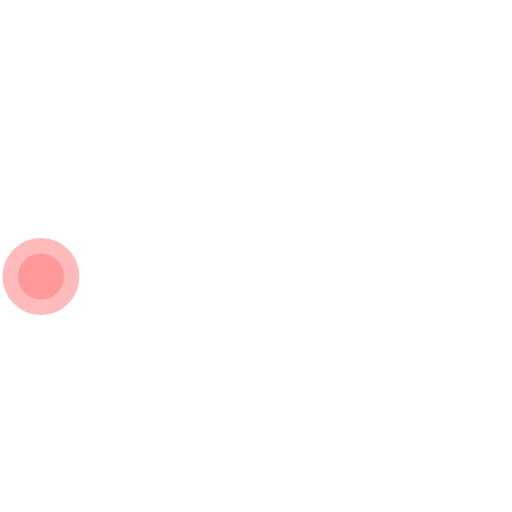
t = 0.00 s
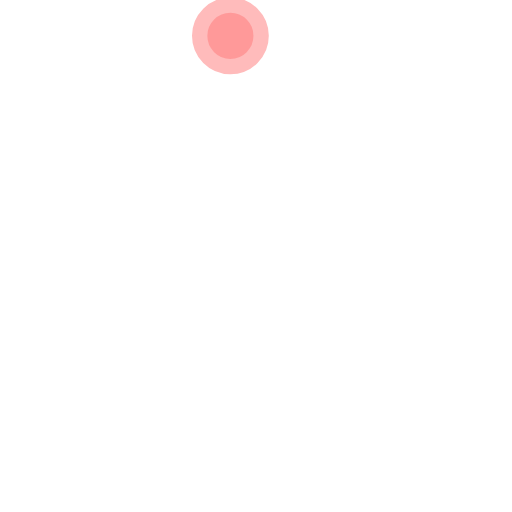
t = 0.50 s
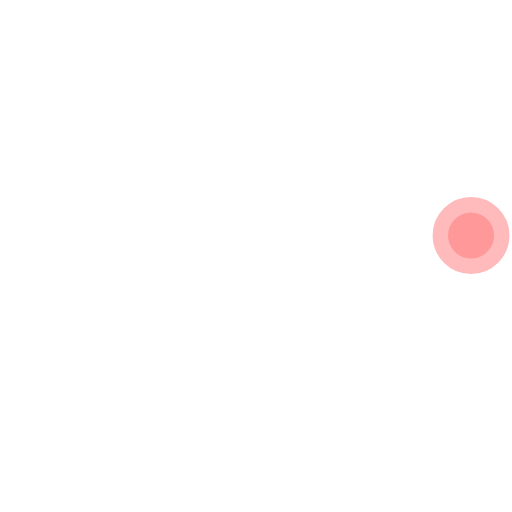
t = 1.00 s
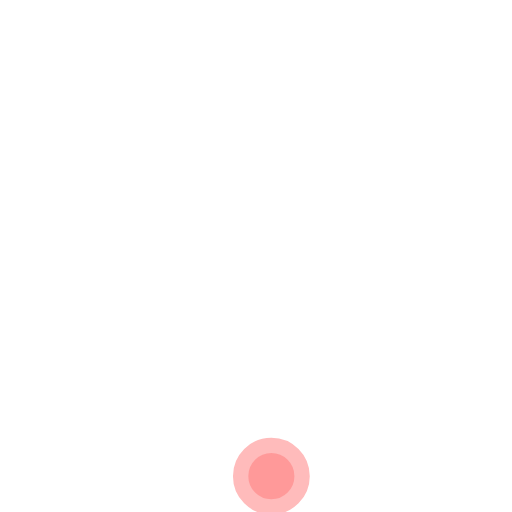
t = 1.50 s

The animated SVG that drew these frames (rendered in a browser with its animation timeline set to each time). Animation: 1 SMIL element (animateTransform=1); one cycle of 2.00 s, repeats indefinitely.

<svg version="1.1" id="L3" xmlns="http://www.w3.org/2000/svg" xmlns:xlink="http://www.w3.org/1999/xlink" x="0px" y="0px"
     viewBox="0 0 100 100" enable-background="new 0 0 0 0" xml:space="preserve">
<circle fill="none" stroke="#fff" stroke-width="4" cx="50" cy="50" r="44" style="opacity:0.5;"/>
    <circle fill="#f99" stroke="#fbb" stroke-width="3" cx="8" cy="54" r="6" >
    <animateTransform
            attributeName="transform"
            dur="2s"
            type="rotate"
            from="0 50 48"
            to="360 50 52"
            repeatCount="indefinite" />

  </circle>
</svg>
